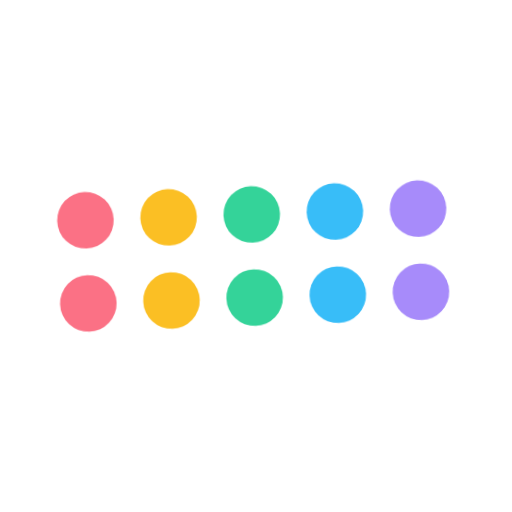
t = 0.00 s
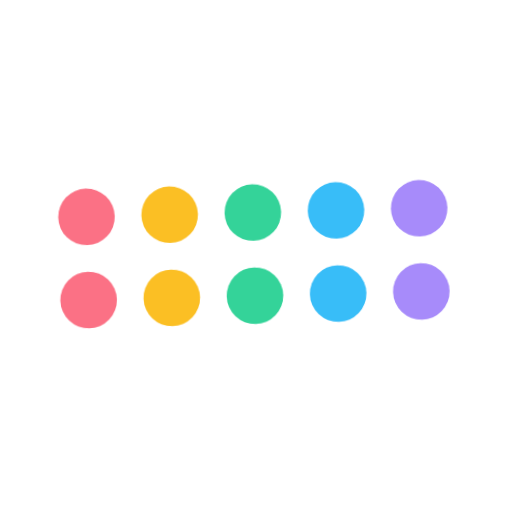
t = 0.40 s
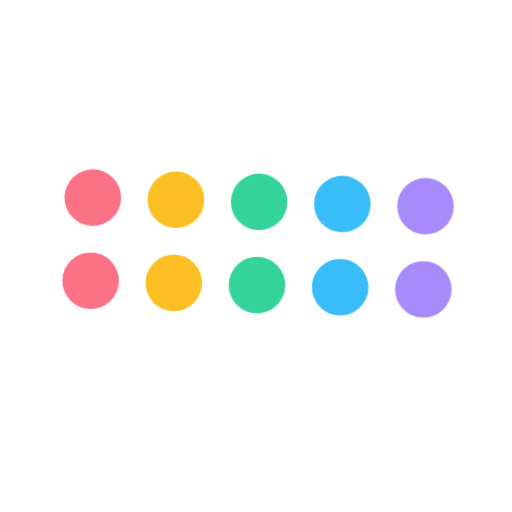
t = 1.20 s
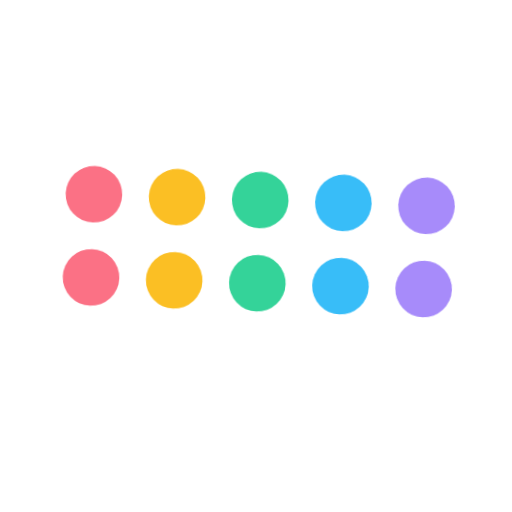
t = 1.60 s
t = 2.00 s: frame unchanged from t = 1.20 s, image omitted
t = 2.80 s: frame unchanged from t = 0.40 s, image omitted

The animated SVG that drew these frames (rendered in a browser with its animation timeline set to each time). Animation: 1 CSS @keyframes rule; one cycle of 3.20 s, repeats indefinitely.

<svg xmlns="http://www.w3.org/2000/svg" viewBox="0 0 320 320" role="img"><title>ten</title><style>@media(prefers-reduced-motion:no-preference){.art{transform-origin:160px 210px;animation:float 3.2s ease-in-out infinite}@keyframes float{0%,100%{transform:translateY(0) rotate(-2deg)}50%{transform:translateY(-9px) rotate(2deg)}}}</style><g class="art"><circle cx="56" cy="134" r="17.68" fill="#FB7185"/><circle cx="108" cy="134" r="17.68" fill="#FBBF24"/><circle cx="160" cy="134" r="17.68" fill="#34D399"/><circle cx="212" cy="134" r="17.68" fill="#38BDF8"/><circle cx="264" cy="134" r="17.68" fill="#A78BFA"/><circle cx="56" cy="186" r="17.68" fill="#FB7185"/><circle cx="108" cy="186" r="17.68" fill="#FBBF24"/><circle cx="160" cy="186" r="17.68" fill="#34D399"/><circle cx="212" cy="186" r="17.68" fill="#38BDF8"/><circle cx="264" cy="186" r="17.68" fill="#A78BFA"/></g></svg>
